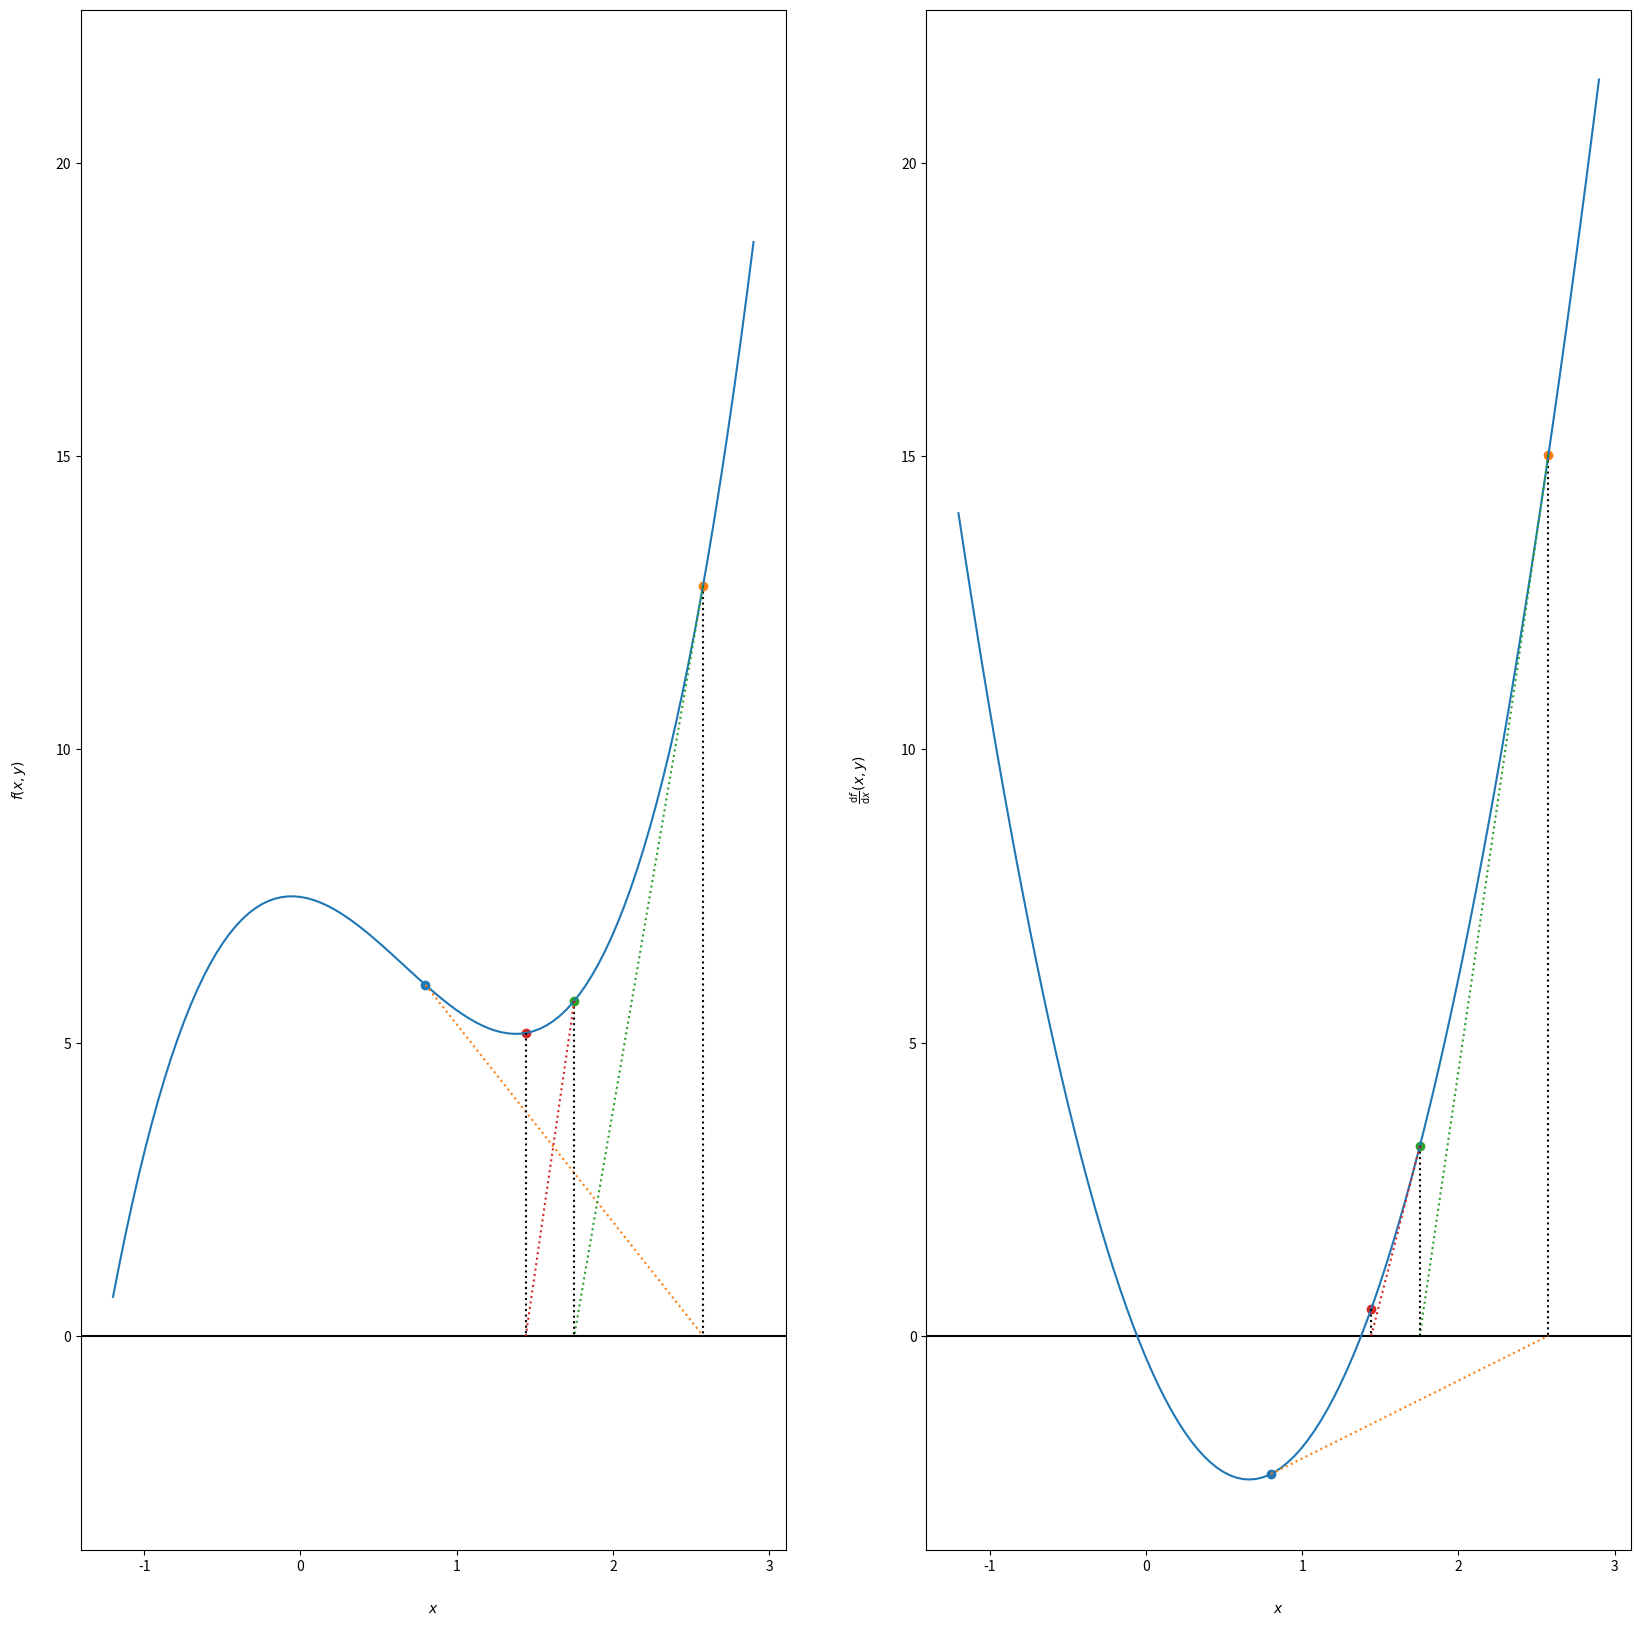

The script that saved this image:
#!/bin/python3

import numpy as np
from mpl_toolkits.mplot3d import axes3d
import matplotlib.pyplot as plt

alpha, beta, gamma, mu = 1.5870106105525719, \
    -3.1447447637103476, \
    -0.37473299354311346, \
    7.484053576868045

def f(x):
    return alpha*x**3 + beta*x**2 + gamma*x + mu

def fprime(x) :
    return 3*alpha*x**2 + 2*beta*x + gamma

def fseconde (x) :
    return 6*alpha*x + 2*beta

xplot = np.linspace (-1.2, 2.9, 100)

fig = plt.figure(figsize = (20,20))

ax_left = fig.add_subplot(1, 2, 1)

ax_left.set_xlabel('$x$', labelpad=20)
ax_left.set_ylabel('$f(x,y)$', labelpad=20)

yplot = np.array ([f(x) for x in xplot])

ax_left.plot (xplot, yplot, label='graphe de f')

ax_left.axhline (color='black')

ax_right = fig.add_subplot(1, 2, 2, sharey=ax_left)

ax_right.set_xlabel('$x$', labelpad=20)
ax_right.set_ylabel("$\\frac{\\mathrm{d}f}{\\mathrm{d}x}(x,y)$", labelpad=20)

yplot = np.array ([fprime(x) for x in xplot])

ax_right.axhline (color='black')

ax_right.plot (xplot, yplot, label='graphe de f')

u0 = 0.8
for i in range (3) :
    u1 = u0 - fprime(u0)/fseconde(u0)
    ax_left.scatter ([u0],[f(u0)])
    ax_left.plot ([u0,u1],[f(u0),0], linestyle='dotted')
    ax_left.plot ([u1,u1],[f(u1),0], linestyle='dotted', color='black')
    ax_right.scatter ([u0],[fprime(u0)])
    ax_right.plot ([u0,u1],[fprime(u0),0], linestyle='dotted')
    ax_right.plot ([u1,u1],[fprime(u1),0], linestyle='dotted', color='black')
    u0 = u1

ax_left.scatter ([u0],[f(u0)])
ax_right.scatter ([u0],[fprime(u0)])

plt.show ()
